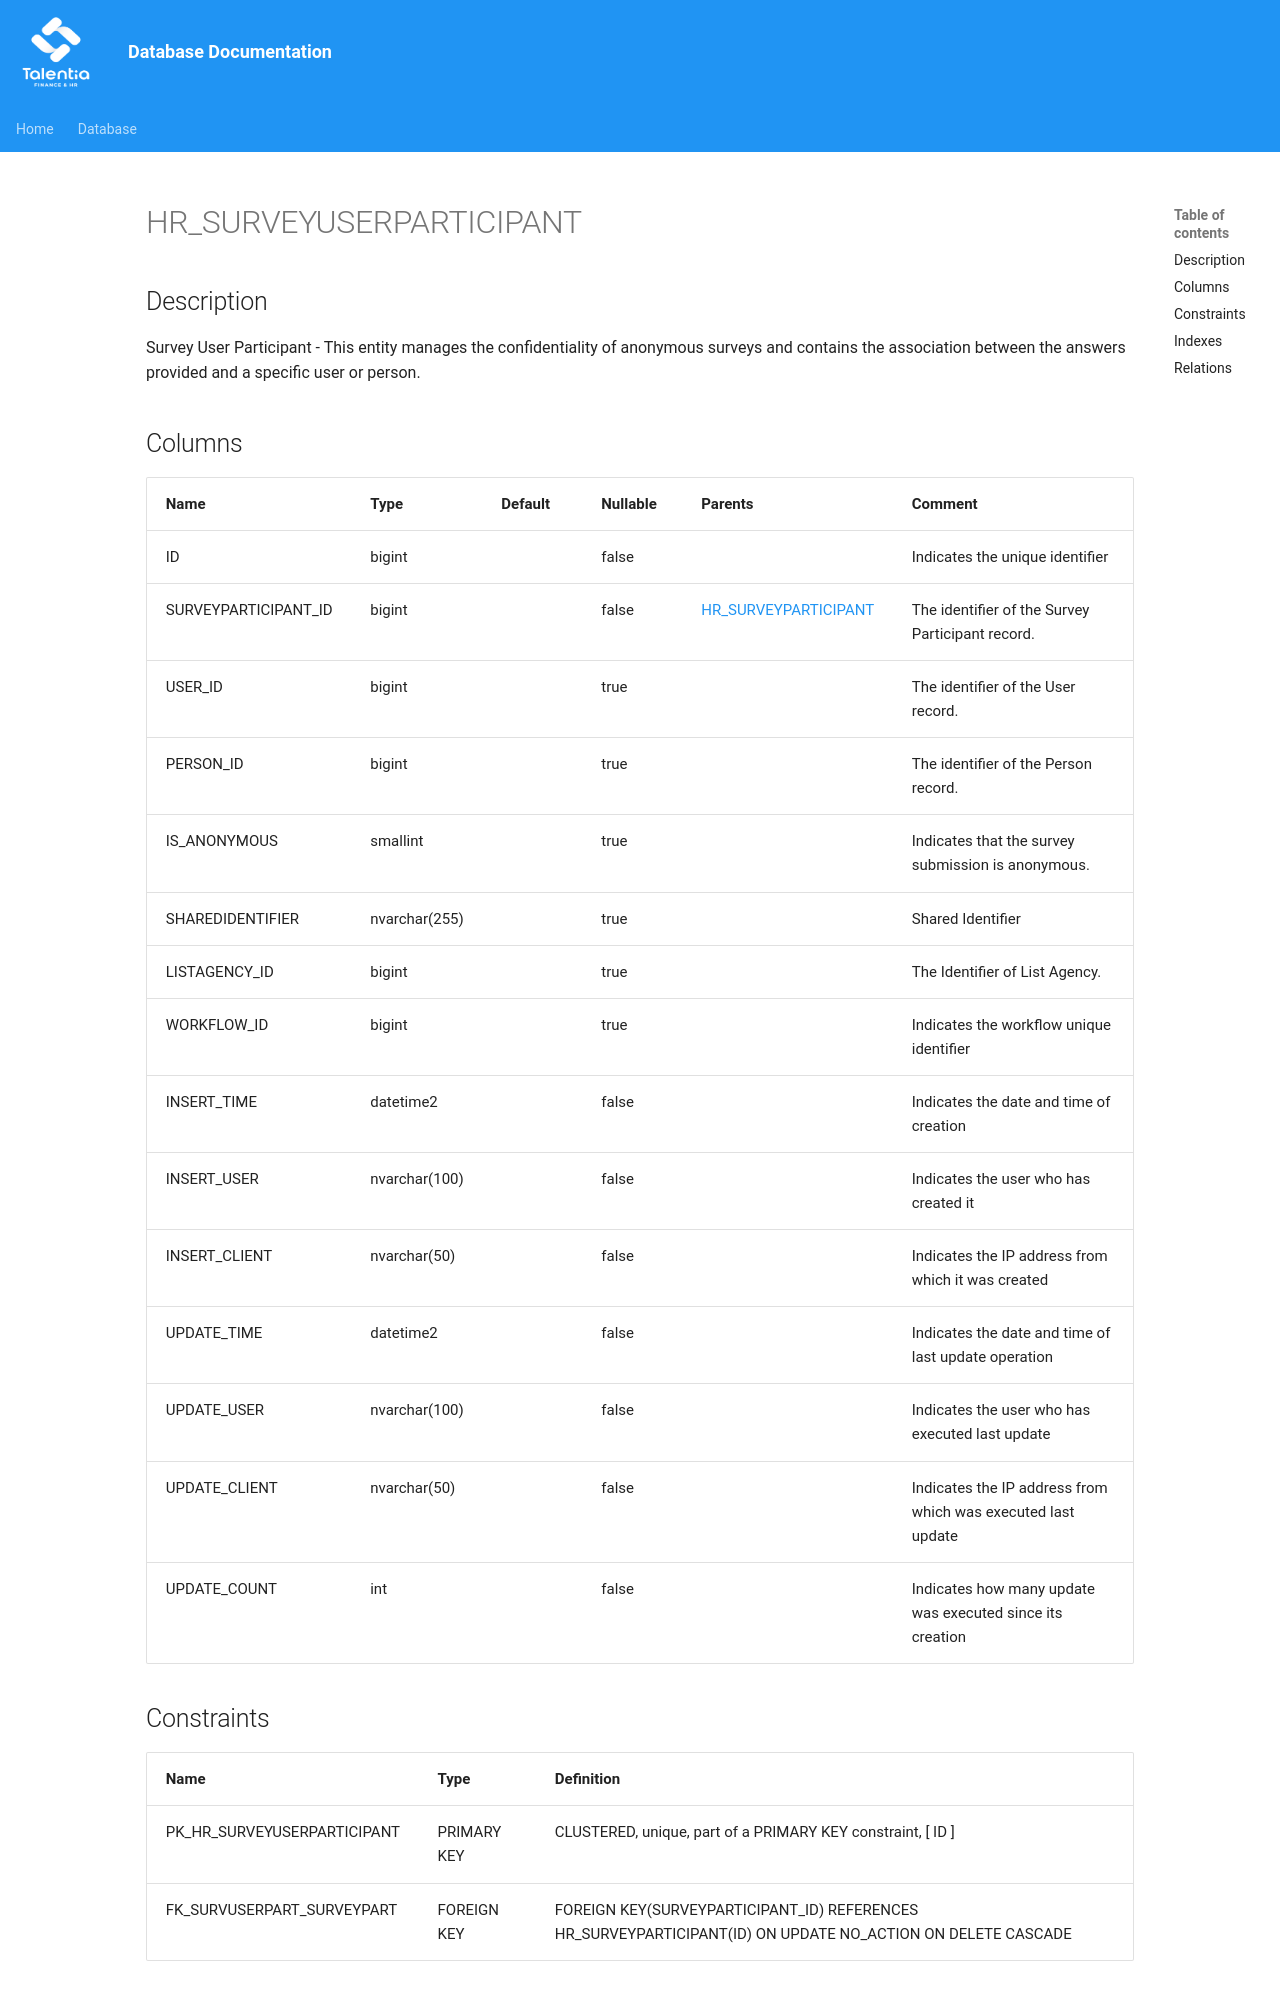

repository: giovanniporcelli/documentazione-db · page: schema/HR_SURVEYUSERPARTICIPANT/index.html · generator: mkdocs

# HR_SURVEYUSERPARTICIPANT

## Description

Survey User Participant - This entity manages the confidentiality of anonymous surveys and contains the association between the answers provided and a specific user or person.
